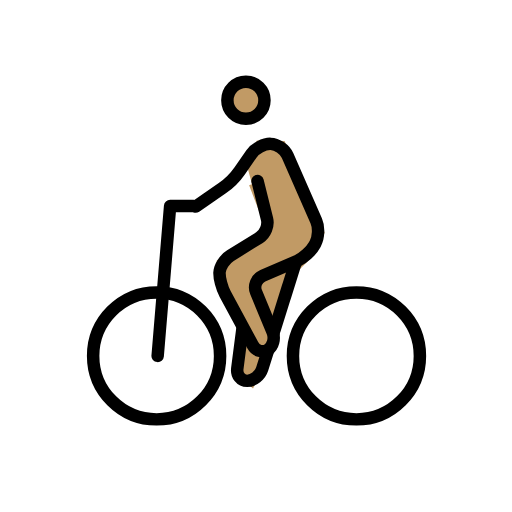
t = 0.00 s
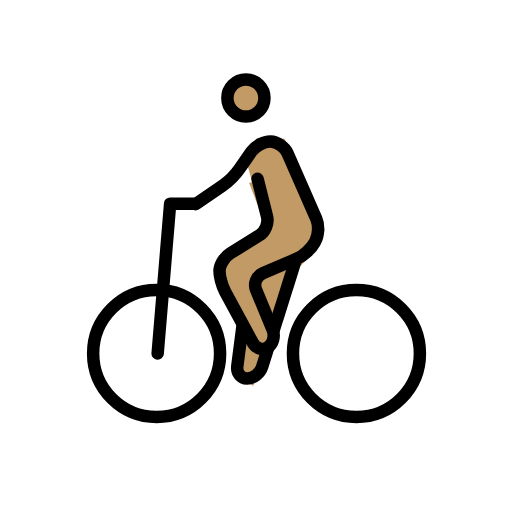
t = 0.48 s
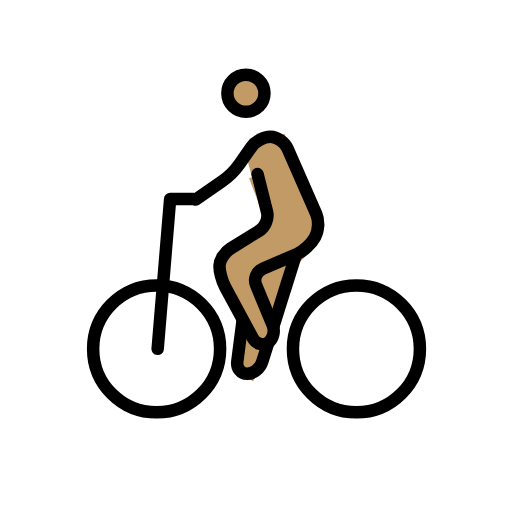
t = 1.43 s
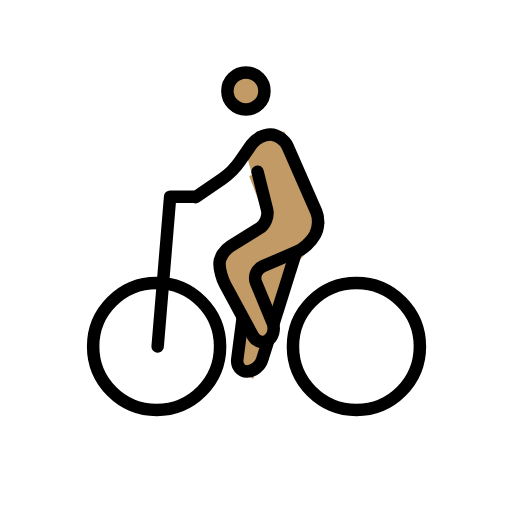
t = 1.90 s
t = 2.38 s: frame unchanged from t = 1.43 s, image omitted
t = 3.33 s: frame unchanged from t = 0.48 s, image omitted

The animated SVG that drew these frames (rendered in a browser with its animation timeline set to each time). Animation: 1 SMIL element (animateTransform=1); one cycle of 3.80 s, repeats indefinitely.

<?xml version='1.0' encoding='utf-8'?>
<svg xmlns="http://www.w3.org/2000/svg" id="emoji" viewBox="-5 -5 82 82" width="200" height="200" role="img">
  <title>OpenMoji: person biking: medium skin tone</title><g><g id="color" />
  <g id="hair" />
  <g id="skin">
    <circle cx="34.3857" cy="11.0625" r="2.9687" fill="#c19a65" stroke="#c19a65" />
    <polyline fill="#c19a65" stroke="#c19a65" points="34.3857,20.9248 36.417,18 40.25,18.084 46.457,32.2344 44.417,36 41.8896,38.5137 38.7705,49.668 35.3643,56.418 32.96,54.3809 33.8789,47.3027 30.1084,40.3262 30.2051,37 38.25,32 35.3643,24.5" />
  </g>
  <g id="skin-shadow" />
  <g id="line">
    <circle cx="34.3857" cy="11.0625" r="2.9687" fill="none" stroke="#000000" stroke-miterlimit="10" stroke-width="2" />
    <path fill="none" stroke="#000000" stroke-linecap="round" stroke-linejoin="round" stroke-miterlimit="10" stroke-width="2" d="M26.333,28.083l4.2705-2.9473c0.9053-0.6245,2.1602-1.875,2.7871-2.7783l1.8858-2.7148c0.6269-0.9033,2.0029-1.6236,3.0576-1.6006 c1.0537,0.0229,2.2773,0.8662,2.7197,1.8735l4.5996,10.4868c0.4424,1.0079,0.375,2.6231-0.1494,3.5909l-0.1338,0.248 c-0.5244,0.9678-1.7803,2.1143-2.79,2.5498l-5.4922,2.3633c-1.0098,0.4355-1.4922,1.6221-1.0713,2.6387l2.6348,6.3593 c0.4209,1.0166,0.0908,2.2979-0.7344,2.8477c-0.8252,0.5498-1.9277,0.208-2.4512-0.7598l-4.4062-8.1543 c-0.5235-0.9677-0.9297-2.5078-0.9033-3.4228c0.0273-0.9151,0.8134-2.1377,1.747-2.7188l4.6485-2.8886 c0.9336-0.5811,1.4795-1.9287,1.2128-2.9961L36.25,24" />
    <circle cx="20.084" cy="52" r="10.166" fill="none" stroke="#000000" stroke-miterlimit="10" stroke-width="2" />
    <circle cx="52.084" cy="52" r="10.166" fill="none" stroke="#000000" stroke-miterlimit="10" stroke-width="2" />
    <polyline fill="none" stroke="#000000" stroke-linecap="round" stroke-linejoin="round" stroke-miterlimit="10" stroke-width="2" points="20.25,52 22.25,28 26,28" />
    <path fill="none" stroke="#000000" stroke-miterlimit="10" stroke-width="2" d="M37.9785,50.959l-0.9844,3.1328 C36.6641,55.1416,35.5742,56,34.5723,56c-1.002,0-1.7071-0.8926-1.5655-1.9834l0.8692-6.7178" />
    <line x1="42.4072" x2="38.7705" y1="36.8652" y2="48.4395" fill="none" stroke="#000000" stroke-miterlimit="10" stroke-width="2" />
  </g>
<animateTransform attributeName="transform" type="translate" values="0 0;0 -1.5;0 0" dur="3.8s" repeatCount="indefinite" /></g></svg>
